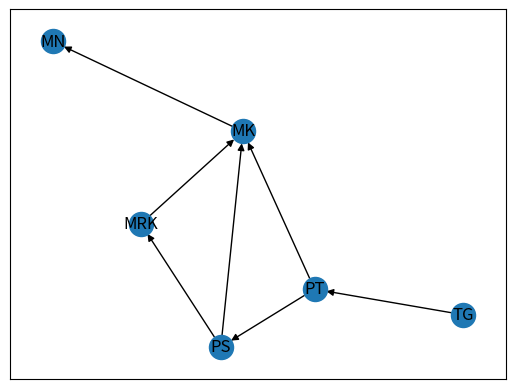

Generate this figure with matplotlib:
#Unweighted Digraph figure imports-------------------
import networkx as nx
import matplotlib.pyplot as plt

#Unweighted Digraph-----------------------------------
class Digraph:
    def __init__ (self, edges):
        self.edges = edges
        self.Digraph_dict = {}
        for origin, destination in self.edges:
            if origin in self.Digraph_dict:
                self.Digraph_dict[origin].append(destination)
            else:
                self.Digraph_dict[origin] = [destination]

        print("The paths of travel: ", self.Digraph_dict)

    def get_paths(self, origin, destination, path =[]):
        path = path + [origin]

        if origin == destination:
            return [path]

        if origin not in self.Digraph_dict:
            return []
       
        paths = []

        for node in self.Digraph_dict[origin]:
            if node not in path:
                new_path = self.get_paths(node, destination, path)
                
                for p in new_path:
                    paths.append(p)

        return paths

    def shortest_path(self, origin, destination, path = []):
        path = path + [origin]

        if origin == destination:
            return path

        if origin not in self.Digraph_dict:
            return None

        shortest_path = None
        for node in self.Digraph_dict[origin]:
            if node not in path:
                shortestPath = self.shortest_path(node, destination, path)
                if shortestPath:
                    if shortest_path is None or len(shortestPath) < len(shortest_path): 
                        shortest_path = shortestPath


        return shortest_path

if __name__ == "__main__":
    routes = [
        

        ]

    route_graph = Digraph(routes)

    origin = "TAGUIG"
    destination = "TAGUIG"
    print(f"the paths between {origin} and {destination}: ", route_graph.get_paths(origin, destination))
    print(f"Shortest path between {origin} and {destination}:", route_graph.shortest_path(origin, destination))
  
    
#----------------Unweighted Directed Graph Figure----------------------------

DigraphFig = nx.DiGraph()
DigraphFig.add_edges_from([("TG","PT"),("PT","PS"),("PT","MK"),("PS","MK"), ("PS","MRK"), ('MRK', 'MK'), ('MK', 'MN')])
pos = nx.spring_layout(DigraphFig)
nx.draw_networkx_nodes(DigraphFig, pos, node_size = 300)
nx.draw_networkx_edges(DigraphFig, pos, edgelist = DigraphFig.edges(), edge_color = "black")
nx.draw_networkx_labels(DigraphFig, pos)
plt.show()
